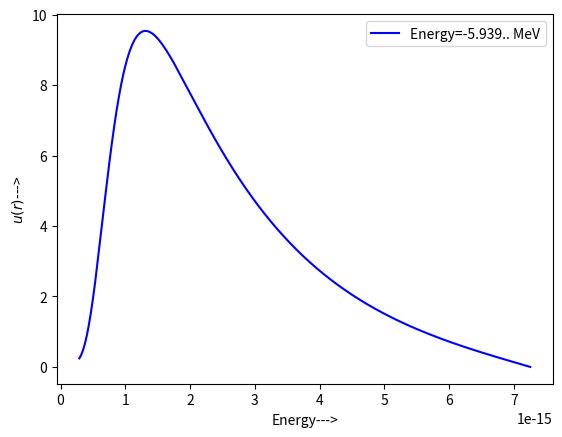

This figure's Python source:
import numpy as np 
import math as m  
import matplotlib.pyplot as plt 

MeV=1.6*10**-13
fm=10**-15
c=3*10**8

V0=60*MeV
a=1.45*fm
h=197.92*MeV*fm/c
m=938*MeV/c**2


def V(r):
    if r<=a:
        return -V0 
    else: 
        return 0

def f(r,u,u1,E,V):
    s=2*m/h**2*(V(r)-E)*u
    return s


def RK4(f,r,u,u1,h,E,V):
    k1=h*u1
    j1=h*f(r,u,u1,E,V)
    k2=h*(u1+j1/2)
    j2=h*f(r+h/2,u+k1/2,u1+j1/2,E,V)
    k3=h*(u1+j2/2)
    j3=h*f(r+h/2,u+k2/2,u1+j2/2,E,V)
    k4=h*(u1+j3)
    j4=h*f(r+h,u+k3,u1+j3,E,V)
    u1+=1/6*(j1+2*j2+2*j3+j4)
    u+=1/6*(k1+2*k2+2*k3+k4)
    r+=h
    return r,u,u1 


N=1000
def U(r,r0,u0,u10,E,V):
    h=(r-r0)/N
    R,WF,WFS=[r0],[u0],[u10]
    for i in range(N):
        oput=RK4(f,r0,u0,u10,h,E,V)
        r0,u0,u10=oput[0],oput[1],oput[2]
        R.append(r0)
        WF.append(u0)
        WFS.append(u10)
    return R,WF,WFS


A=1#This is the amplitude of the wavefunction the value of which doesn't 
# matter. Derivative of u at r=0 is, u'(0)=Ak.
# M=1000
# E0=-V0*0.5
# e=(0-E0)/M
# r=10*a
# for i in range(M):
#     E=E0+e*i
#     k=np.sqrt(2*m*(V0+E))/h
#     u10=A*k 
#     WF_r=U(r,0,0,u10,E,V)[2][-1]
#     if WF_r<10**(-19):
#         print(E/MeV)
#         break
#     else:
#         continue 

# E0=-15.75*MeV
# k=np.sqrt(2*m*(V0+E0))/h
# L=U(5*a,0,0,k*A,E0,V)
# R,WF=L[0],L[1]
# # plt.plot(R,WF,'b',label="Energy=-15.75 MeV")
# # plt.xlabel("r--->")
# # plt.ylabel("$u(r)$--->")
# # plt.legend()
# # plt.show()

def V1(r):
    a,b,c=1,4,7
    Va,Vb,Vc=-10.463*MeV,-1650.6*MeV,6484.3*MeV
    x=0.7/fm*r
    return (Va*np.exp(-a*x)+Vb*np.exp(-b*x)+Vc*np.exp(-c*x))/x

A=1
V10=60*MeV
E10=-5.94*MeV
k1=np.sqrt(2*m*(-E10))/h
L=U(0.2*a,5*a,0,-k1*A,E10,V1)
R,WF=L[0],L[1]
plt.plot(R,WF,'b',label="Energy=-5.939.. MeV")
plt.xlabel("Energy--->")
plt.ylabel("$u(r)$--->")
plt.legend()
plt.show()

    
M=1000
E0=-V10*0.5
e=(0-E0)/M
for i in range(M):
    E=E0+e*i
    k1=np.sqrt(2*m*(-E))/h
    u10=A*k1
    WF_r=U(0.1*a,10*a,0,u10,E,V1)[2][-1]
    if WF_r<1:
        print(E/MeV)
        break
    else:
        continue 






   

        


